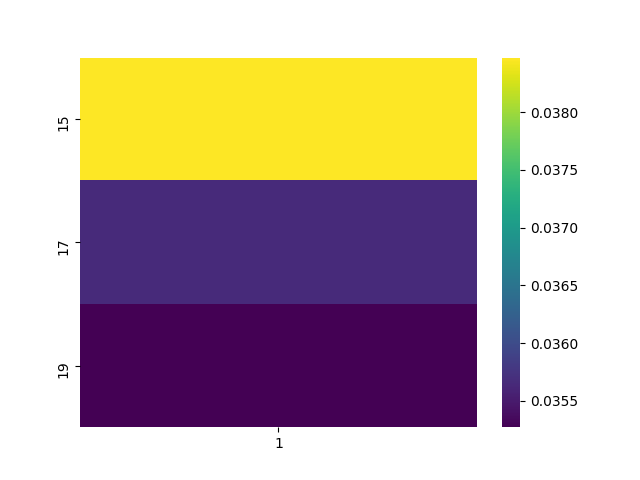

Data behind this chart, as committed beside it:
, 1
15, 0.03847
17, 0.03565
19, 0.03527
